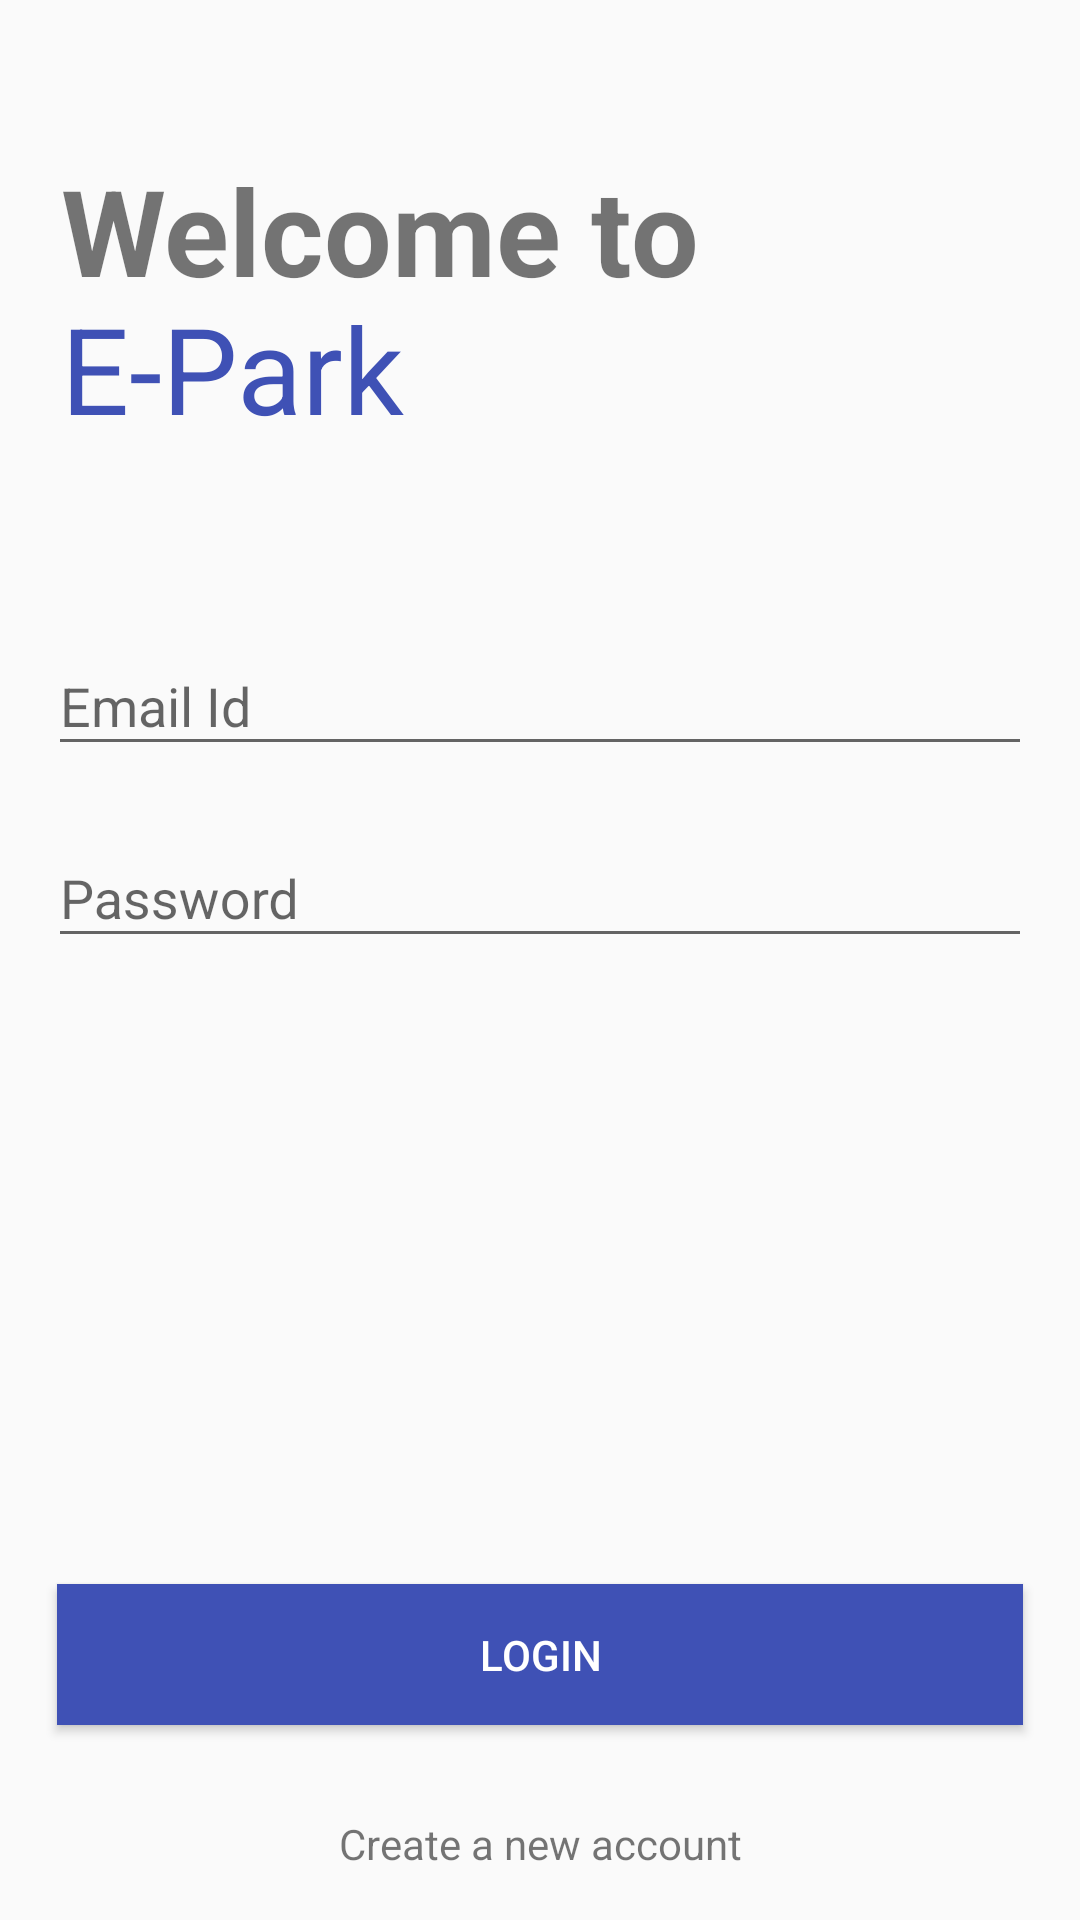

The Android layout XML behind this screen, and the referenced resources:
<!-- AndroidManifest.xml: application theme AppTheme -->
<!-- res/layout/activity_login.xml -->
<?xml version="1.0" encoding="utf-8"?>
<android.support.constraint.ConstraintLayout xmlns:android="http://schemas.android.com/apk/res/android"
    xmlns:app="http://schemas.android.com/apk/res-auto"
    xmlns:tools="http://schemas.android.com/tools"
    android:layout_width="match_parent"
    android:layout_height="match_parent">

    <TextView
        android:id="@+id/textView3"
        android:layout_width="335dp"
        android:layout_height="46dp"
        android:layout_marginLeft="24dp"
        android:layout_marginRight="8dp"
        android:text="Welcome to"
        android:textSize="40sp"
        android:textStyle="bold"
        app:layout_constraintLeft_toLeftOf="parent"
        app:layout_constraintRight_toRightOf="parent"
        android:layout_marginStart="24dp"
        android:layout_marginEnd="8dp"
        app:layout_constraintTop_toTopOf="parent"
        android:layout_marginTop="50dp"
        app:layout_constraintHorizontal_bias="0.529" />

    <TextView
        android:id="@+id/textView4"
        android:layout_width="335dp"
        android:layout_height="47dp"
        android:layout_marginLeft="24dp"
        android:layout_marginRight="8dp"
        android:text="@string/app_name"
        android:textAllCaps="false"
        android:textColor="@color/colorPrimary"
        android:textSize="40sp"
        app:layout_constraintLeft_toLeftOf="parent"
        app:layout_constraintRight_toRightOf="parent"
        android:layout_marginStart="24dp"
        android:layout_marginEnd="8dp"
        android:layout_marginTop="0dp"
        app:layout_constraintTop_toBottomOf="@+id/textView3"
        app:layout_constraintHorizontal_bias="0.529" />


    <android.support.design.widget.TextInputLayout
        android:layout_width="328dp"
        android:layout_height="55dp"
        android:layout_marginLeft="24dp"
        android:layout_marginRight="24dp"
        android:layout_marginTop="60dp"
        app:layout_constraintLeft_toLeftOf="parent"
        app:layout_constraintRight_toRightOf="parent"
        app:layout_constraintTop_toBottomOf="@+id/textView4"
        android:id="@+id/textInputLayout1">

        <EditText
            android:id="@+id/emailId_editText"
            android:layout_width="match_parent"
            android:layout_height="wrap_content"
            android:hint="Email Id"
            android:maxLines="1"
            android:inputType="textEmailAddress"/>

    </android.support.design.widget.TextInputLayout>


    <Button
        android:onClick="login"
        android:id="@+id/button2"
        android:layout_width="322dp"
        android:layout_height="47dp"
        android:background="@color/colorPrimary"
        android:elevation="0dp"
        android:text="Login"
        android:textColor="@android:color/background_light"
        android:layout_marginRight="24dp"
        app:layout_constraintRight_toRightOf="parent"
        android:layout_marginLeft="24dp"
        app:layout_constraintLeft_toLeftOf="parent"
        app:layout_constraintBottom_toBottomOf="parent"
        android:layout_marginBottom="65dp" />

    <android.support.design.widget.TextInputLayout
        android:id="@+id/textInputLayout2"
        android:layout_width="328dp"
        android:layout_height="55dp"
        android:layout_marginLeft="24dp"
        android:layout_marginRight="24dp"
        android:layout_marginTop="9dp"
        app:layout_constraintLeft_toLeftOf="parent"
        app:layout_constraintRight_toRightOf="parent"
        app:layout_constraintTop_toBottomOf="@+id/textInputLayout1">

        <EditText
            android:id="@+id/password_editText"
            android:layout_width="match_parent"
            android:layout_height="wrap_content"
            android:hint="Password"
            android:inputType="text"
            android:maxLines="1" />

    </android.support.design.widget.TextInputLayout>

    <TextView
        android:id="@+id/create_account"
        android:layout_width="wrap_content"
        android:layout_height="wrap_content"
        android:layout_marginBottom="16dp"
        android:layout_marginEnd="8dp"
        android:layout_marginStart="8dp"
        android:text="Create a new account"
        app:layout_constraintBottom_toBottomOf="parent"
        app:layout_constraintEnd_toEndOf="parent"
        app:layout_constraintStart_toStartOf="parent" />

</android.support.constraint.ConstraintLayout>
<!-- resources referenced by this layout -->
<resources>
  <color name="colorPrimary">#3F51B5</color>
  <string name="app_name">E-Park</string>
  <style name="AppTheme" parent="Theme.AppCompat.Light.DarkActionBar">
          
          <item name="colorPrimary">@color/colorPrimary</item>
          <item name="colorPrimaryDark">@color/colorPrimaryDark</item>
          <item name="colorAccent">@color/colorAccent</item>
      </style>
  <color name="colorPrimaryDark">#303F9F</color>
  <color name="colorAccent">#FF4081</color>
</resources>
